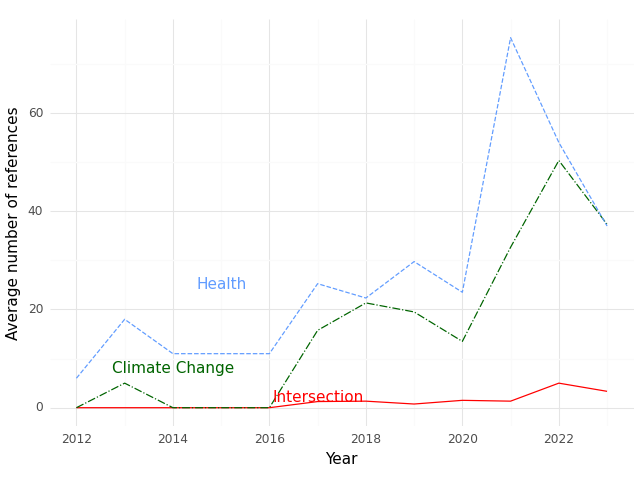

The table this chart was drawn from, first rows:
, Year, intersection, health, climate
0, 2012, 0.0, 6.0, 0.0
1, 2013, 0.0, 18.0, 5.0
2, 2014, 0.0, 11.0, 0.0
3, 2016, 0.0, 11.0, 0.0
4, 2017, 1.25, 25.25, 15.75
5, 2018, 1.333, 22.33, 21.33
6, 2019, 0.75, 29.75, 19.5
7, 2020, 1.5, 23.5, 13.5
8, 2021, 1.333, 75.33, 32.67
9, 2022, 5.0, 54.0, 50.33
10, 2023, 3.333, 37.0, 37.33
